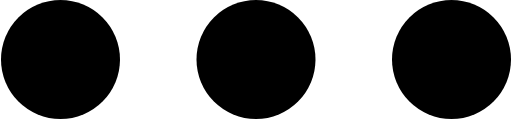
t = 0.00 s
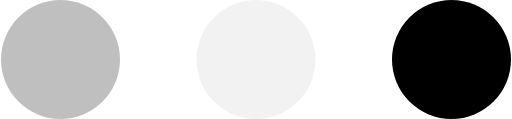
t = 0.23 s
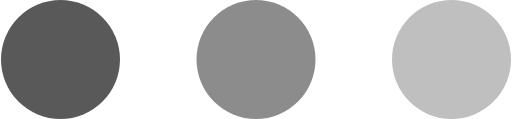
t = 0.43 s
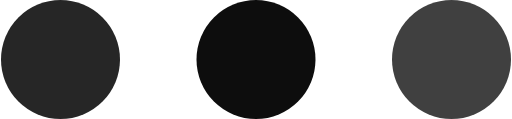
t = 0.68 s
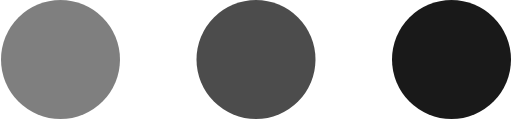
t = 0.85 s
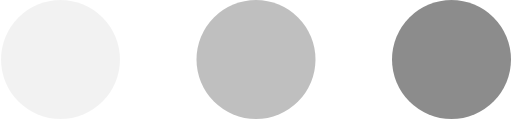
t = 1.08 s

The animated SVG that drew these frames (rendered in a browser with its animation timeline set to each time). Animation: 3 SMIL elements (animate=3); one cycle of 1.30 s, repeats indefinitely.

<?xml version="1.0" encoding="utf-8"?>
<!-- Generator: Adobe Illustrator 27.0.1, SVG Export Plug-In . SVG Version: 6.00 Build 0)  -->
<svg version="1.1" id="L4" xmlns="http://www.w3.org/2000/svg" xmlns:xlink="http://www.w3.org/1999/xlink" x="0px" y="0px"
	 viewBox="0 0 12 2.8" style="enable-background:new 0 0 12 2.8;" xml:space="preserve">
<circle cx="1.4" cy="1.4" r="1.4">
<animate  accumulate="none" additive="replace" attributeName="opacity" begin="0.1" calcMode="linear" dur="1s" fill="remove" repeatCount="indefinite" restart="always" values="0;1;0">
	</animate>
</circle>
<circle cx="6" cy="1.4" r="1.4">
<animate  accumulate="none" additive="replace" attributeName="opacity" begin="0.2" calcMode="linear" dur="1s" fill="remove" repeatCount="indefinite" restart="always" values="0;1;0">
	</animate>
</circle>
<circle cx="10.6" cy="1.4" r="1.4">
<animate  accumulate="none" additive="replace" attributeName="opacity" begin="0.3" calcMode="linear" dur="1s" fill="remove" repeatCount="indefinite" restart="always" values="0;1;0">
	</animate>
</circle>
</svg>
